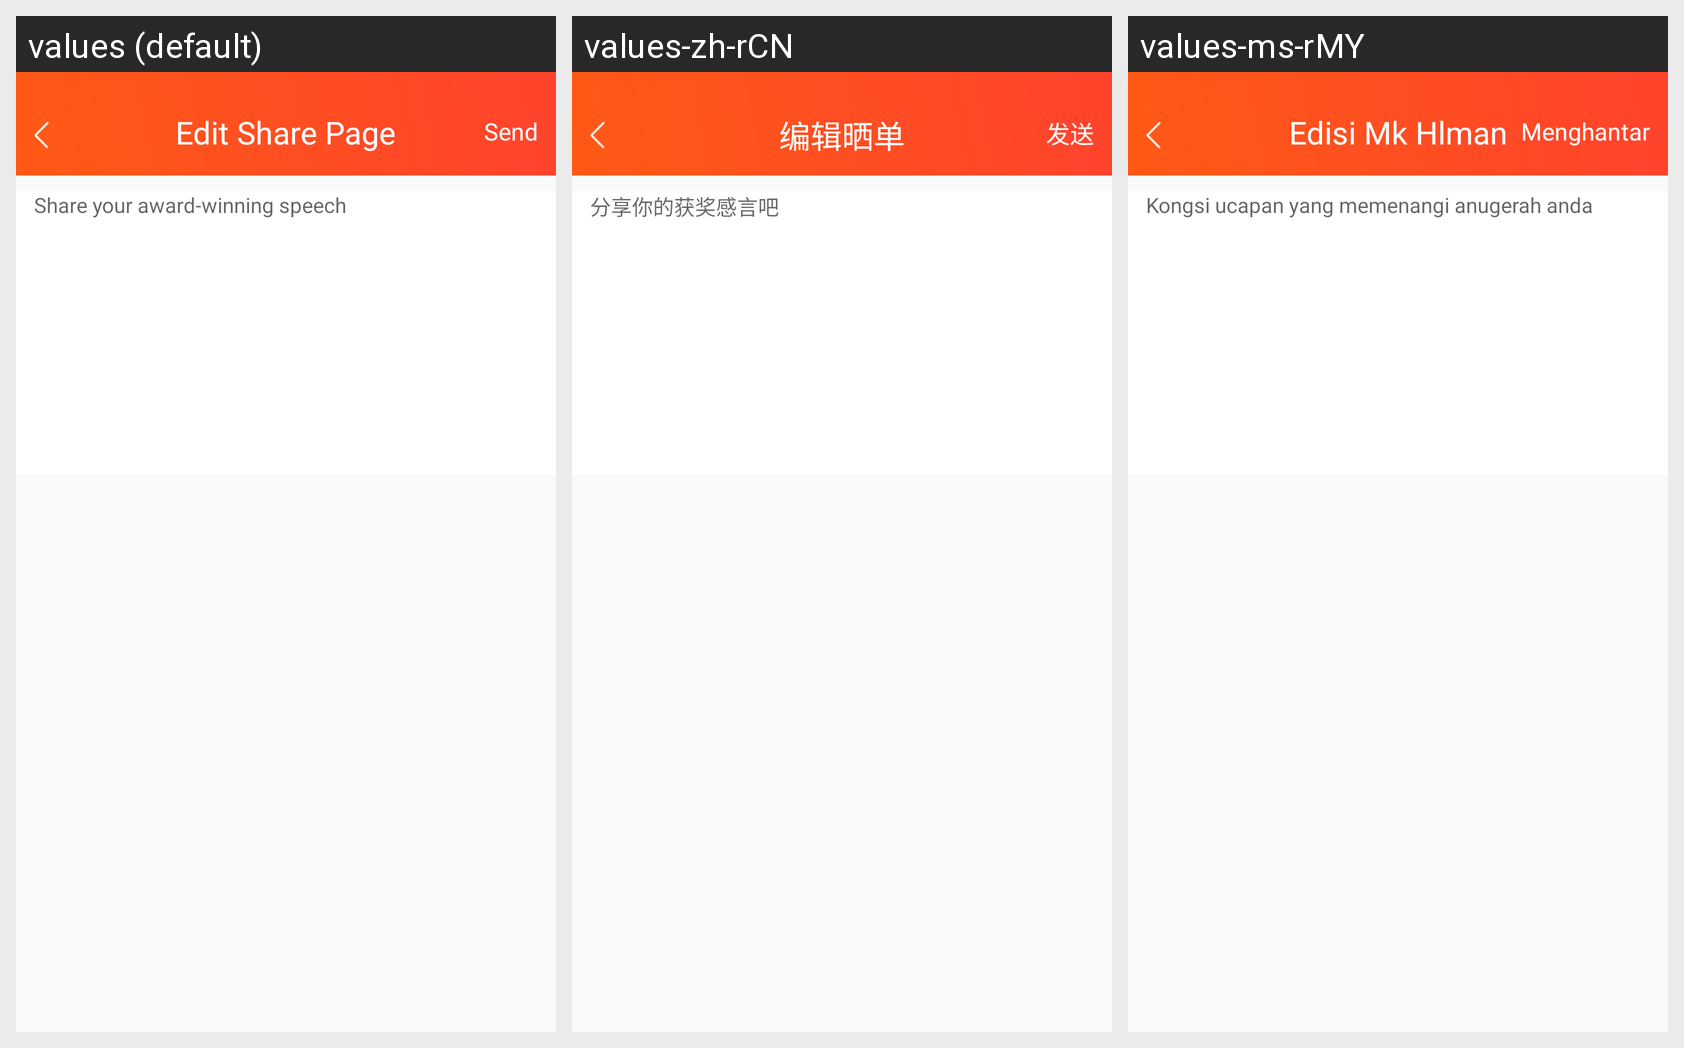

Strings drawn on this Android screen and how each of the app's shown locales translates them:
Android screen res/layout/pager_edit_show.xml rendered under 3 locales, left to right: values (default), values-zh-rCN, values-ms-rMY. Device: Nexus 5 (rendered at 1080×1920; each locale shown at half size, 540×960, under a caption strip naming it); theme AppTheme.
Strings drawn on this screen, with the default value and each locale's value (text and hints the layout hard-codes, and strings that could not be matched under every locale, appear in the picture but are not listed):

EditShowPager
  values: Edit Share Page
  values-zh-rCN: 编辑晒单
  values-ms-rMY: Edisi Mk Hlman

Send
  values: Send
  values-zh-rCN: 发送
  values-ms-rMY: Menghantar

EditShowHint
  values: Share your award-winning speech
  values-zh-rCN: 分享你的获奖感言吧
  values-ms-rMY: Kongsi ucapan yang memenangi anugerah anda
